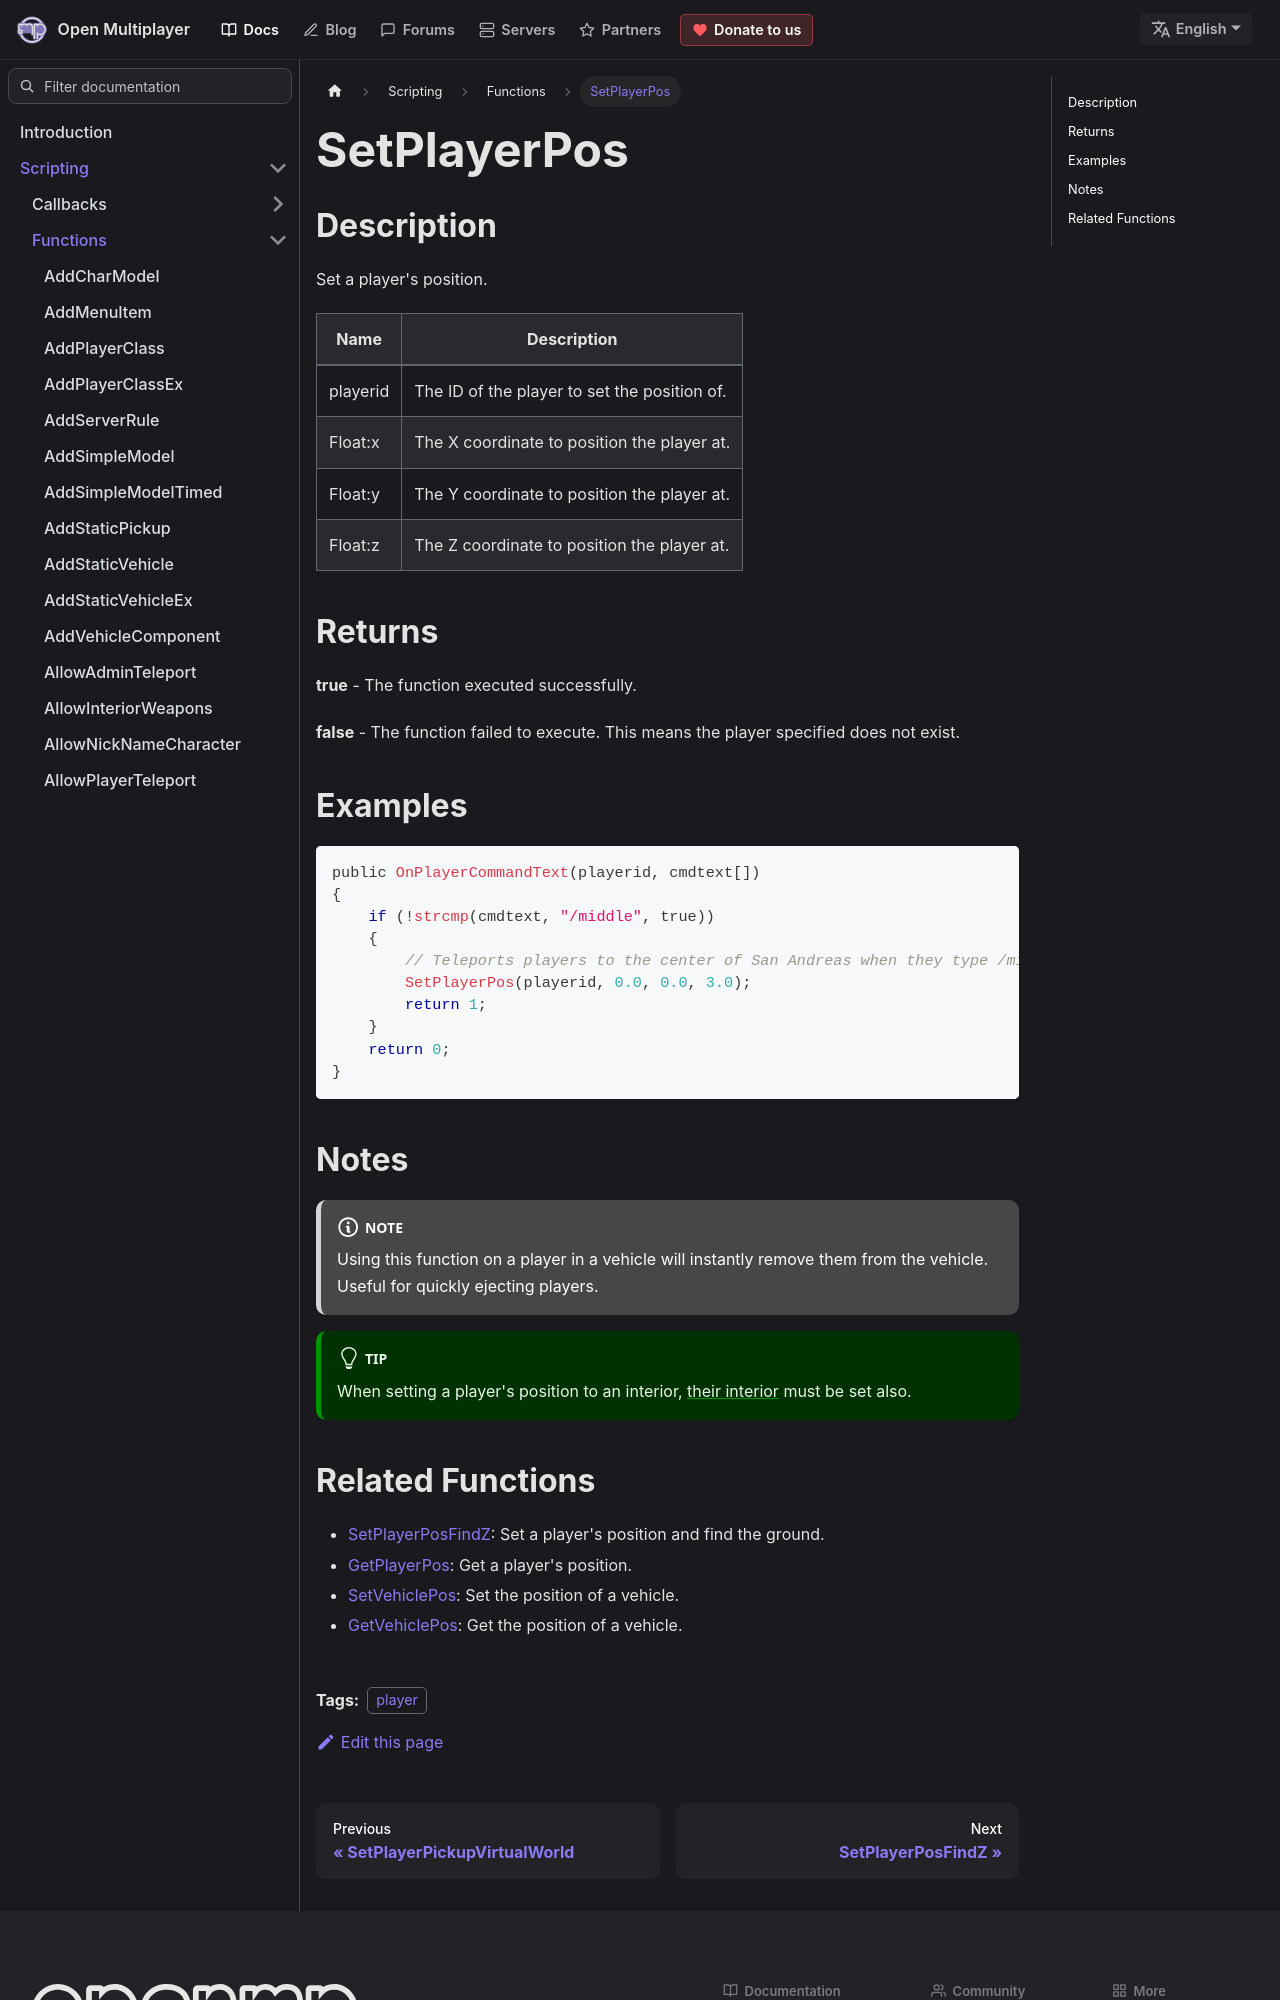

repository: openmultiplayer/web · page: docs/scripting/functions/SetPlayerPos.html · generator: docusaurus

---
title: SetPlayerPos
sidebar_label: SetPlayerPos
description: Set a player's position.
tags: ["player"]
---

## Description

Set a player's position.

| Name     | Description                                  |
| -------- | -------------------------------------------- |
| playerid | The ID of the player to set the position of. |
| Float:x  | The X coordinate to position the player at.  |
| Float:y  | The Y coordinate to position the player at.  |
| Float:z  | The Z coordinate to position the player at.  |

## Returns

**true** - The function executed successfully.

**false** - The function failed to execute. This means the player specified does not exist.

## Examples

```c
public OnPlayerCommandText(playerid, cmdtext[])
{
    if (!strcmp(cmdtext, "/middle", true))
    {
        // Teleports players to the center of San Andreas when they type /middle
        SetPlayerPos(playerid, 0.0, 0.0, 3.0);
        return 1;
    }
    return 0;
}
```

## Notes

:::note

Using this function on a player in a vehicle will instantly remove them from the vehicle. Useful for quickly ejecting players.

:::

:::tip

When setting a player's position to an interior, [their interior](SetPlayerInterior) must be set also.

:::
